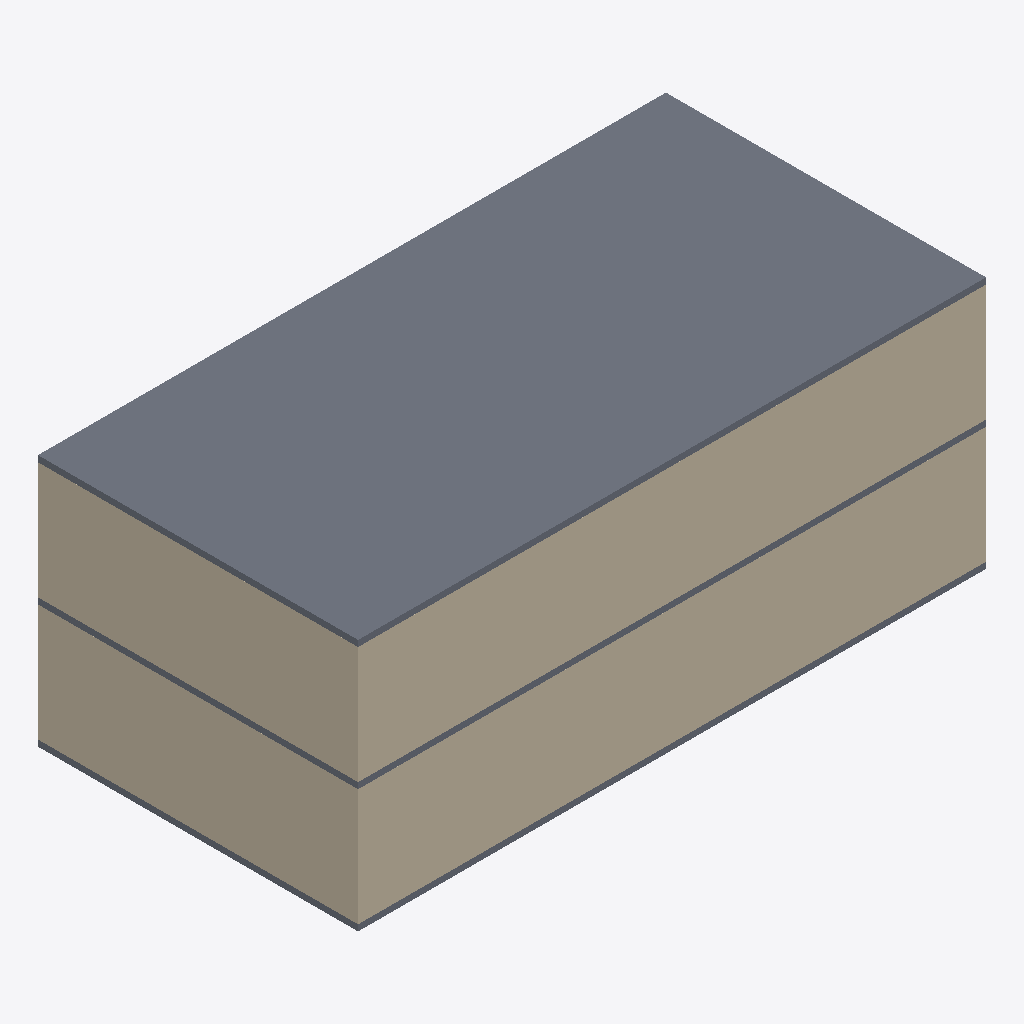
Isometric view of an IFC building model (IFC-SPF (STEP), schema IFC2X3, length unit millimetre), seen from the south-west, elements coloured by IFC class: 8 walls (beige), 3 slabs (grey).
Extent 20.4 m × 10.4 m × 8.2 m (x, y, z). Storeys (3): Level 1 at 0.00 m; Level 2 at 4.00 m; Level 3 at 8.00 m. Elements (11): 8 IfcWallStandardCase, 3 IfcSlab.

HEADER;
FILE_DESCRIPTION(('ViewDefinition [CoordinationView, QuantityTakeOffAddOnView, FMHandOverView]'),'2;1');
FILE_NAME('0001','2016-02-27T22:22:58',(''),(''),'The EXPRESS Data Manager Version 5.02.0100.07 : 28 Aug 2013','20150714_1515(x64) - Exporter 16.3.0.0 - Alternate UI 16.3.0.0','');
FILE_SCHEMA(('IFC2X3'));
ENDSEC;
DATA;
#104=IFCPROJECT('1WwbtRwb11COvaCoYRex62',#41,'0001',$,$,'Project Name','Project Status',(#93,#101),#88);
#1762=IFCSITE('1WwbtRwb11COvaCoYRex60',#41,'Default',$,'',#1761,$,$,.ELEMENT.,$,$,$,$,$);
#114=IFCBUILDING('1WwbtRwb11COvaCoYRex63',#41,'',$,$,#32,$,'',.ELEMENT.,$,$,$);
#123=IFCBUILDINGSTOREY('1WwbtRwb11COvaCoXaN4z5',#41,'Level 1',$,$,#121,$,'Level 1',.ELEMENT.,0.0);
#129=IFCBUILDINGSTOREY('1WwbtRwb11COvaCoXaN4p4',#41,'Level 2',$,$,#128,$,'Level 2',.ELEMENT.,4000.0);
#135=IFCBUILDINGSTOREY('1WwbtRwb11COvaCoXaNl2r',#41,'Level 3',$,$,#134,$,'Level 3',.ELEMENT.,8000.00000000026);
#1689=IFCSLAB('0gL$IcDdX88AH5N3eWlX_P',#41,'Floor:Generic 150mm:181123',$,'Floor:Generic 150mm',#1671,#1687,'181123',.FLOOR.);
#1597=IFCWALLSTANDARDCASE('0gL$IcDdX88AH5N3eWlXz2',#41,'Basic Wall:Generic - 200mm:181080',$,'Basic Wall:Generic - 200mm:398',#1572,#1595,'181080');
#1295=IFCWALLSTANDARDCASE('0gL$IcDdX88AH5N3eWlXoN',#41,'Basic Wall:Generic - 200mm:180365',$,'Basic Wall:Generic - 200mm:398',#1270,#1293,'180365');
#1344=IFCWALLSTANDARDCASE('0gL$IcDdX88AH5N3eWlXop',#41,'Basic Wall:Generic - 200mm:180393',$,'Basic Wall:Generic - 200mm:398',#1319,#1342,'180393');
#1646=IFCWALLSTANDARDCASE('0gL$IcDdX88AH5N3eWlXzm',#41,'Basic Wall:Generic - 200mm:181098',$,'Basic Wall:Generic - 200mm:398',#1621,#1644,'181098');
#1728=IFCSLAB('0PrqW0vz905R3DjDCS8KeG',#41,'Floor:Generic 150mm:204060',$,'Floor:Generic 150mm',#1712,#1726,'204060',.FLOOR.);
#1398=IFCSLAB('0gL$IcDdX88AH5N3eWlXpM',#41,'Floor:Generic 150mm:180428',$,'Floor:Generic 150mm',#1368,#1396,'180428',.FLOOR.);
#1165=IFCWALLSTANDARDCASE('0gL$IcDdX88AH5N3eWlXnQ',#41,'Basic Wall:Generic - 200mm:180288',$,'Basic Wall:Generic - 200mm:398',#1133,#1163,'180288');
#1499=IFCWALLSTANDARDCASE('0gL$IcDdX88AH5N3eWlXyT',#41,'Basic Wall:Generic - 200mm:180999',$,'Basic Wall:Generic - 200mm:398',#1474,#1497,'180999');
#1246=IFCWALLSTANDARDCASE('0gL$IcDdX88AH5N3eWlXnv',#41,'Basic Wall:Generic - 200mm:180323',$,'Basic Wall:Generic - 200mm:398',#1221,#1244,'180323');
#1548=IFCWALLSTANDARDCASE('0gL$IcDdX88AH5N3eWlXyo',#41,'Basic Wall:Generic - 200mm:181032',$,'Basic Wall:Generic - 200mm:398',#1523,#1546,'181032');
ENDSEC;